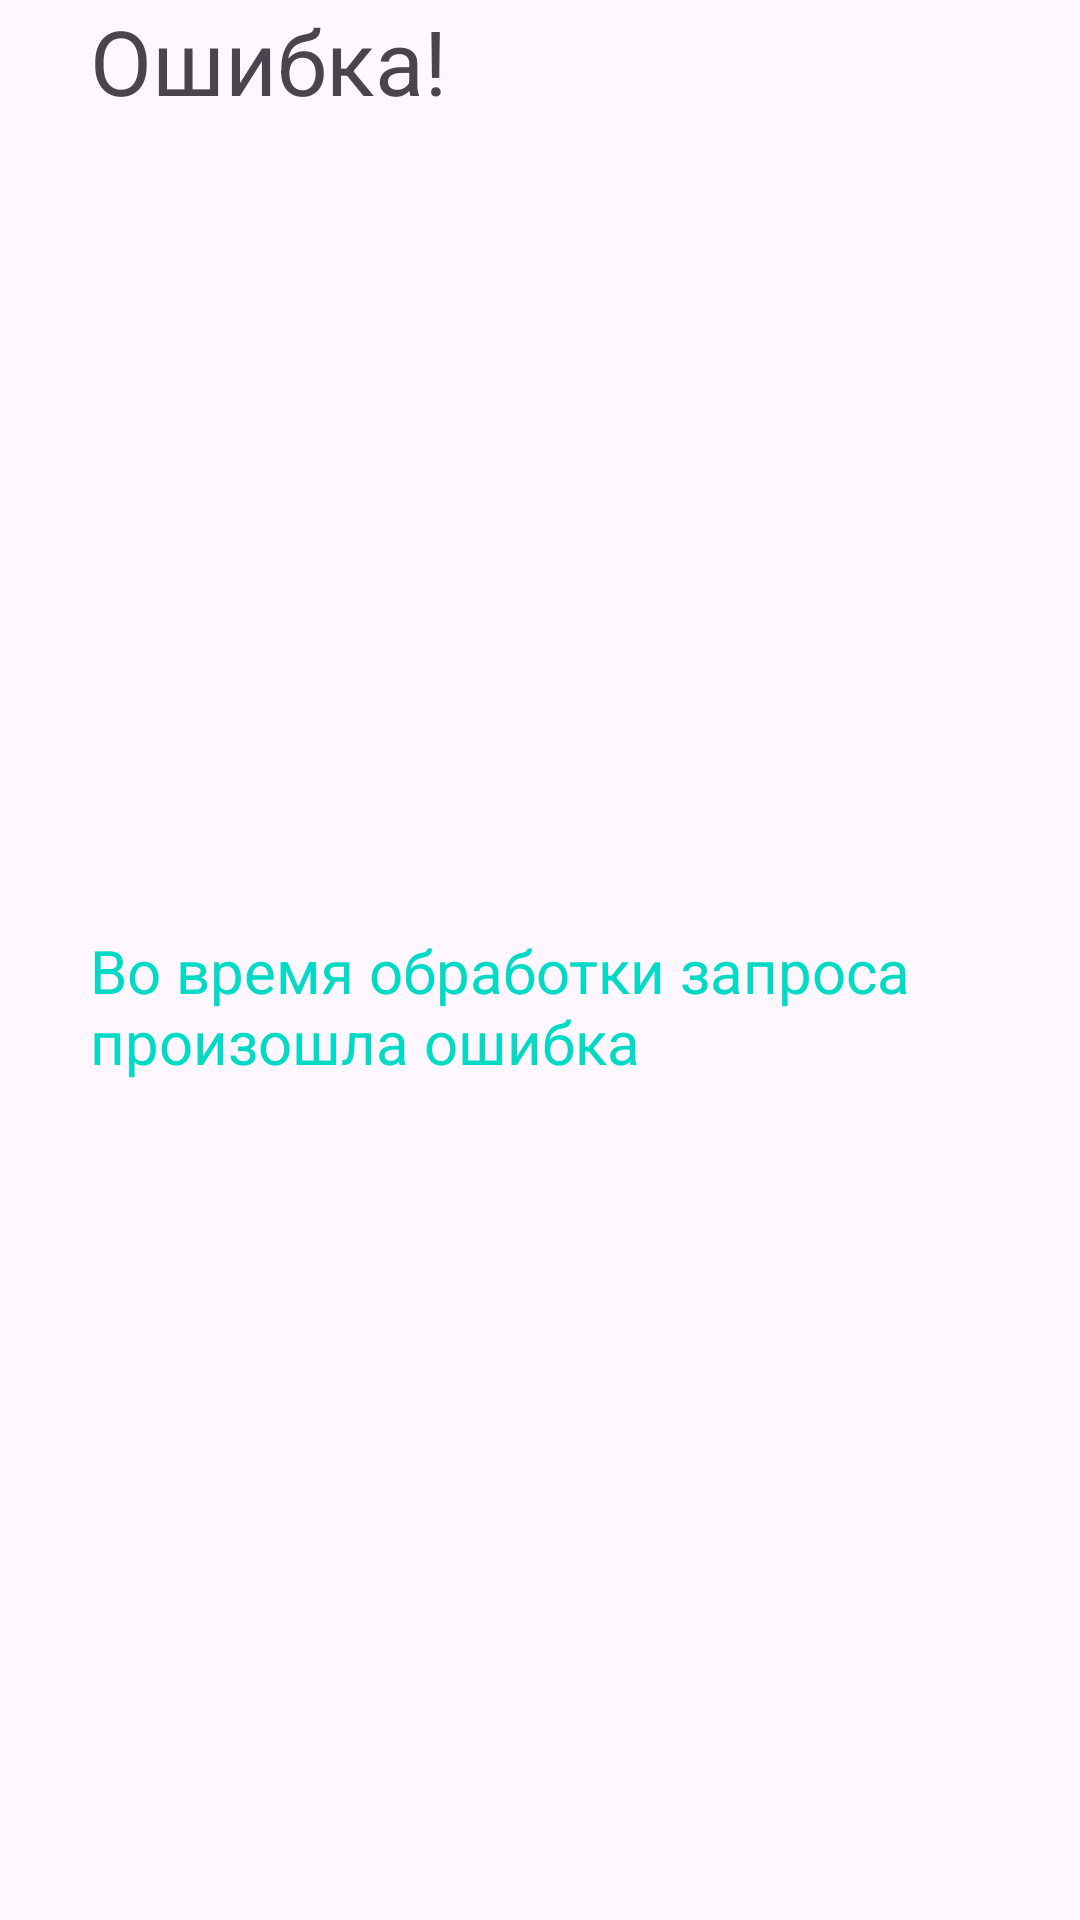

Layout XML and referenced resources for this Android screen:
<!-- AndroidManifest.xml: application theme Theme.Final_android_lvl1 -->
<!-- res/layout/main_dialog_error.xml -->
<?xml version="1.0" encoding="utf-8"?>
<androidx.constraintlayout.widget.ConstraintLayout xmlns:android="http://schemas.android.com/apk/res/android"
    xmlns:app="http://schemas.android.com/apk/res-auto"
    android:layout_width="match_parent"
    android:layout_height="wrap_content">

    <ImageView
        android:id="@+id/close"
        android:layout_width="wrap_content"
        android:layout_height="wrap_content"
        android:layout_marginHorizontal="30sp"
        android:layout_marginVertical="20dp"
        android:src="@drawable/close"
        app:layout_constraintEnd_toEndOf="parent"
        app:layout_constraintTop_toTopOf="parent" />

    <TextView
        android:id="@+id/error"
        android:layout_width="wrap_content"
        android:layout_height="wrap_content"
        android:layout_marginHorizontal="30dp"
        android:text="@string/error"
        android:textSize="30sp"
        app:layout_constraintBottom_toBottomOf="@+id/close"
        app:layout_constraintStart_toStartOf="parent"
        app:layout_constraintTop_toTopOf="@+id/close" />

    <TextView
        android:layout_width="wrap_content"
        android:layout_height="wrap_content"
        android:layout_marginTop="10dp"
        android:layout_marginBottom="20dp"
        android:text="@string/the_request_failed"
        android:textColor="@color/teal_200"
        android:textSize="20sp"
        app:layout_constraintBottom_toBottomOf="parent"
        app:layout_constraintStart_toStartOf="@+id/error"
        app:layout_constraintTop_toBottomOf="@+id/error" />

</androidx.constraintlayout.widget.ConstraintLayout>
<!-- resources referenced by this layout -->
<resources>
  <color name="teal_200">#FF03DAC5</color>
  <string name="error">Ошибка!</string>
  <string name="the_request_failed">Во время обработки запроса \nпроизошла ошибка</string>
  <style name="Theme.Final_android_lvl1" parent="Base.Theme.Final_android_lvl1" />
  <style name="Base.Theme.Final_android_lvl1" parent="Theme.Material3.DayNight.NoActionBar">
          
          <item name="android:windowFullscreen">true</item>
      </style>
</resources>
